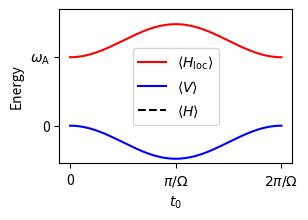
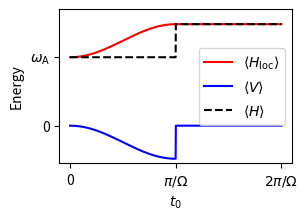

Write the Python code that produced these figures, in order.
#!/usr/bin/env python3
# -*- coding: utf-8 -*-
"""
Created on Tue May 28 12:04:37 2024

[redacted]
"""



import numpy as np
import matplotlib.pyplot as plt

# [redacted]

# Constants
g = 10
delta = 13
theta = np.arctan(g / delta)
omega = np.sqrt(delta**2 + g**2)

# Time array
t = np.linspace(0, 2 * np.pi / omega, 1000)

# Define the functions
a = np.cos(theta / 2) ** 2 * np.exp(1j * omega * t / 2) + np.sin(theta / 2) ** 2 * np.exp(-1j * omega * t / 2)
astar = np.cos(theta / 2) ** 2 * np.exp(-1j * omega * t / 2) + np.sin(theta / 2) ** 2 * np.exp(1j * omega * t / 2)
b = -np.cos(theta / 2) * np.sin(theta / 2) * (np.exp(1j * omega * t / 2) - np.exp(-1j * omega * t / 2))
bstar = -np.cos(theta / 2) * np.sin(theta / 2) * (np.exp(-1j * omega * t / 2) - np.exp(1j * omega * t / 2))

# First plot: (10 astar a + (10 + delta) bstar b)
y1 = (10 * astar * a + (10 + delta) * bstar * b).real
# Second plot: (g / 2 * (astar b + bstar a))
y2 = (g / 2 * (astar * b + bstar * a)).real

y0 = y1[0]

fig, ax = plt.subplots(figsize=(3, 2))

ax.plot(t, y1, label=r'$\langle H_\mathrm{loc}\rangle$', color='red')
ax.plot(t, y2, label=r'$\langle V\rangle$', color='blue')
ax.plot(y0, label=r'$\langle H\rangle$', color='black', linestyle='--')
ax.set_ylim(-5.5, 17)

# Set custom x-axis ticks and labels
ticks = [0, np.pi / omega, 2 * np.pi / omega]
dic = {np.pi / omega: r"$\pi/\Omega$", 2 * np.pi / omega: r"$2\pi/\Omega$"}
labels = [dic.get(t, t) for t in ticks]
ax.set_xticks(ticks)
ax.set_xticklabels(labels)

# Set custom y-axis ticks and labels
ticks2 = [0, 10]
dic2 = {10: r"$\omega_\mathrm{A}$"}
labels2 = [dic2.get(t, t) for t in ticks2]
ax.set_yticks(ticks2)
ax.set_yticklabels(labels2)

# Set axis labels
ax.set_xlabel(r'$t_0$')
ax.set_ylabel('Energy')

# Add legend
ax.legend()

# Save and show the plot
plt.savefig('first_plot.pdf')
plt.show()



# First plot: (10 astar a + (10 + delta) bstar b)
y3 = (10 * astar * a + (10 + delta) * bstar * b).real * np.heaviside(-t+np.pi/omega,1) + np.heaviside(t-np.pi/omega,1)*y1[500]
# Second plot: (g / 2 * (astar b + bstar a))
y4 = (g / 2 * (astar * b + bstar * a)).real * np.heaviside(-t+np.pi/omega,1)
y5 = y1[0] * np.heaviside(-t+np.pi/omega,1) + np.heaviside(t-np.pi/omega,1)*y1[500]


fig, ax = plt.subplots(figsize=(3, 2))

ax.plot(t, y3, label=r'$\langle H_\mathrm{loc}\rangle$', color='red')
ax.plot(t, y4, label=r'$\langle V\rangle$', color='blue')
ax.plot(t, y5, label=r'$\langle H\rangle$', color='black', linestyle='--')
ax.set_ylim(-5.5, 17)

# Set custom x-axis ticks and labels
ticks = [0, np.pi / omega, 2 * np.pi / omega]
dic = {np.pi / omega: r"$\pi/\Omega$", 2 * np.pi / omega: r"$2\pi/\Omega$"}
labels = [dic.get(t, t) for t in ticks]
ax.set_xticks(ticks)
ax.set_xticklabels(labels)

# Set custom y-axis ticks and labels
ticks2 = [0, 10]
dic2 = {10: r"$\omega_\mathrm{A}$"}
labels2 = [dic2.get(t, t) for t in ticks2]
ax.set_yticks(ticks2)
ax.set_yticklabels(labels2)

# Set axis labels
ax.set_xlabel(r'$t_0$')
ax.set_ylabel('Energy')

# Add legend
ax.legend(loc='center right')

# Save and show the plot
plt.savefig('second_plot.pdf')
plt.show()
